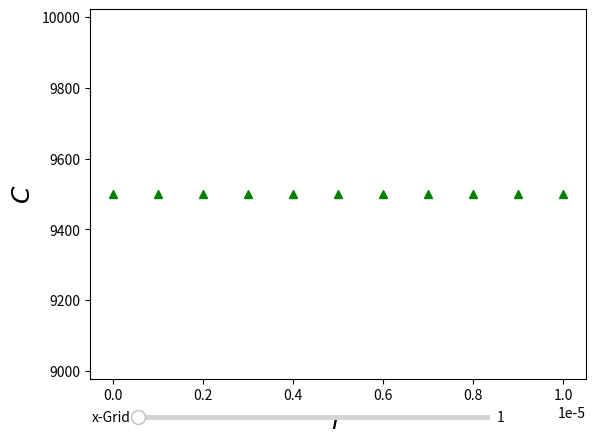

Python code for this plot:
import matplotlib.pyplot as plt
import matplotlib.cm as cm
from matplotlib import rc
import numpy as np
from pylab import *
from mpl_toolkits.axes_grid1 import make_axes_locatable
import matplotlib.ticker as ticker
import matplotlib.colors as color

class Page_Slider(matplotlib.widgets.Slider):

    def __init__(self, ax, variable, label, var_init,val_fmt):

        self.variable = variable
        super(Page_Slider,self).__init__(ax, label, 1, variable, valinit=var_init, valfmt=val_fmt)


def boundary_conditions(C_bc,j):
	C_bc[0]=C_bc[1]
	C_bc[-1]=C_bc[-2]+dr/D_s*j
	return C_bc

def finite_one_timestep(C_local):
	'''
	Takes in just the radial part and give the radial part of 
	the next time step
	'''
	C_next_T_step_local=C_local
	for i in range(1,r.shape[0]-1):
		C_next_T_step_local[i]=C_local[i]+D_s * dt * (2.0/r[i]*(C_local[i+1]-C_local[i])/dr + \
			(C_local[i+1]-2.0*C_local[i]+C_local[i-1])/dr**2)
	return C_next_T_step_local

D_s=1e-14
R=1e-5
C_max=12000.0
tol=C_max/10.00
J_0=9.5e-6

C_0=9500.0

dr=1e-6
dt=0.01
# number of points in time 
nT=180000
print(nT*dt)
j=np.ones(nT)*J_0

r=np.arange(0,R,dr)

C_prev_T_step=np.ones(r.shape[0])*C_0
C_next_T_step=np.zeros(r.shape[0])
C_t=np.ones((nT,r.shape[0]))*C_0

for p in range(1,nT-1):

	if C_next_T_step.any()> C_max-tol:
		j[:]=0
	C_next_T_step=finite_one_timestep(C_prev_T_step)
	C_next_T_step=boundary_conditions(C_next_T_step,j[p])


	C_t[p+1,:]=C_next_T_step[:]

'''
plt.plot(r,C_next_T_step)
plt.show()
'''


fig=plt.figure()
# information about the slider
ax1=fig.add_subplot(111)
cut=1
axcolor = 'lightgoldenrodyellow'
xaxis  = axes([0.2, 0.02, 0.55, 0.02], facecolor=axcolor)
cut_slider = Page_Slider(xaxis, C_t.shape[0] , 'x-Grid', cut, '%i')

ax1.plot(r,C_t[cut,:],'g^')
ax1.set_xlabel(r'$r$',fontsize=18)
ax1.set_ylabel(r'$C$',fontsize=18)

def update_2by2(val):
	cut_val = int(cut_slider.val)
	ax1.clear()
	ax1.plot(r,C_t[cut_val,:],'g^')

	ax1.set_xlabel(r'$r$',fontsize=18)
	ax1.set_ylabel(r'$C$',fontsize=18)

cut_slider.on_changed(update_2by2)

plt.show()
